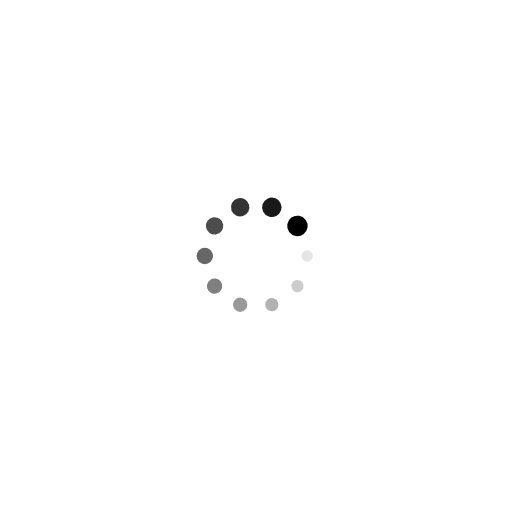
t = 0.00 s
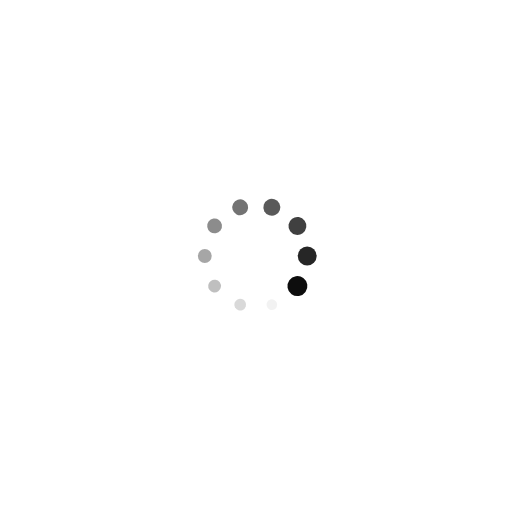
t = 0.25 s
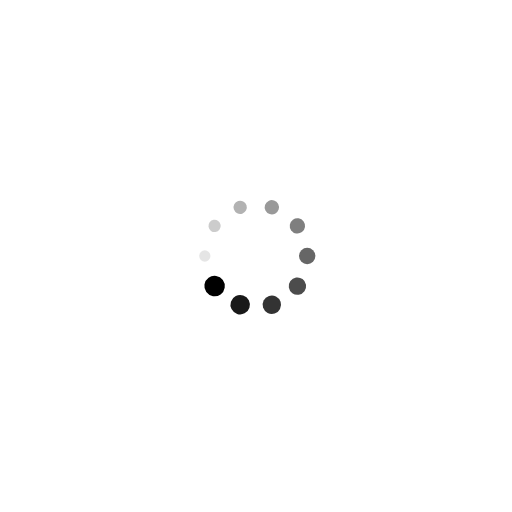
t = 0.50 s
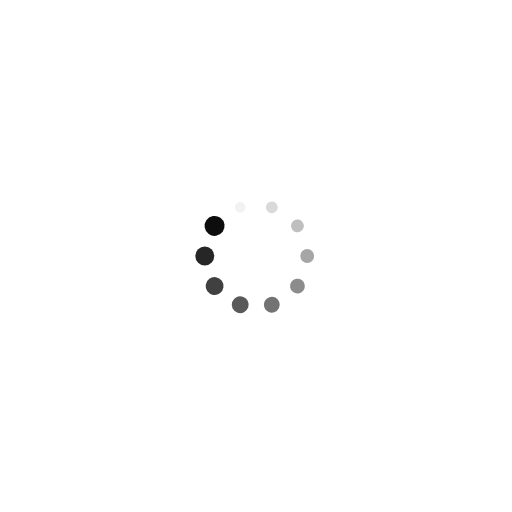
t = 0.75 s

The animated SVG that drew these frames (rendered in a browser with its animation timeline set to each time). Animation: 20 SMIL elements (animate=10,animateTransform=10); one cycle of 1.00 s, repeats indefinitely.

<?xml version="1.0" encoding="utf-8"?>
<svg xmlns="http://www.w3.org/2000/svg" xmlns:xlink="http://www.w3.org/1999/xlink" style="margin: auto; background: rgb(255, 255, 255); display: block; shape-rendering: auto;" width="400px" height="400px" viewBox="0 0 100 100" preserveAspectRatio="xMidYMid">
<g transform="translate(60,50)">
<g transform="rotate(0)">
<circle cx="0" cy="0" r="1" fill="#000000" fill-opacity="1" transform="scale(1.80183 1.80183)">
  <animateTransform attributeName="transform" type="scale" begin="-0.9s" values="2 2;1 1" keyTimes="0;1" dur="1s" repeatCount="indefinite"></animateTransform>
  <animate attributeName="fill-opacity" keyTimes="0;1" dur="1s" repeatCount="indefinite" values="1;0" begin="-0.9s"></animate>
</circle>
</g>
</g><g transform="translate(58.09016994374947,55.877852522924734)">
<g transform="rotate(36)">
<circle cx="0" cy="0" r="1" fill="#000000" fill-opacity="0.9" transform="scale(1.90182 1.90182)">
  <animateTransform attributeName="transform" type="scale" begin="-0.8s" values="2 2;1 1" keyTimes="0;1" dur="1s" repeatCount="indefinite"></animateTransform>
  <animate attributeName="fill-opacity" keyTimes="0;1" dur="1s" repeatCount="indefinite" values="1;0" begin="-0.8s"></animate>
</circle>
</g>
</g><g transform="translate(53.09016994374947,59.510565162951536)">
<g transform="rotate(72)">
<circle cx="0" cy="0" r="1" fill="#000000" fill-opacity="0.8" transform="scale(1.00182 1.00182)">
  <animateTransform attributeName="transform" type="scale" begin="-0.7s" values="2 2;1 1" keyTimes="0;1" dur="1s" repeatCount="indefinite"></animateTransform>
  <animate attributeName="fill-opacity" keyTimes="0;1" dur="1s" repeatCount="indefinite" values="1;0" begin="-0.7s"></animate>
</circle>
</g>
</g><g transform="translate(46.90983005625053,59.510565162951536)">
<g transform="rotate(108)">
<circle cx="0" cy="0" r="1" fill="#000000" fill-opacity="0.7" transform="scale(1.10182 1.10182)">
  <animateTransform attributeName="transform" type="scale" begin="-0.6s" values="2 2;1 1" keyTimes="0;1" dur="1s" repeatCount="indefinite"></animateTransform>
  <animate attributeName="fill-opacity" keyTimes="0;1" dur="1s" repeatCount="indefinite" values="1;0" begin="-0.6s"></animate>
</circle>
</g>
</g><g transform="translate(41.90983005625053,55.877852522924734)">
<g transform="rotate(144)">
<circle cx="0" cy="0" r="1" fill="#000000" fill-opacity="0.6" transform="scale(1.20183 1.20183)">
  <animateTransform attributeName="transform" type="scale" begin="-0.5s" values="2 2;1 1" keyTimes="0;1" dur="1s" repeatCount="indefinite"></animateTransform>
  <animate attributeName="fill-opacity" keyTimes="0;1" dur="1s" repeatCount="indefinite" values="1;0" begin="-0.5s"></animate>
</circle>
</g>
</g><g transform="translate(40,50)">
<g transform="rotate(180)">
<circle cx="0" cy="0" r="1" fill="#000000" fill-opacity="0.5" transform="scale(1.30183 1.30183)">
  <animateTransform attributeName="transform" type="scale" begin="-0.4s" values="2 2;1 1" keyTimes="0;1" dur="1s" repeatCount="indefinite"></animateTransform>
  <animate attributeName="fill-opacity" keyTimes="0;1" dur="1s" repeatCount="indefinite" values="1;0" begin="-0.4s"></animate>
</circle>
</g>
</g><g transform="translate(41.90983005625053,44.12214747707527)">
<g transform="rotate(216)">
<circle cx="0" cy="0" r="1" fill="#000000" fill-opacity="0.4" transform="scale(1.40182 1.40182)">
  <animateTransform attributeName="transform" type="scale" begin="-0.3s" values="2 2;1 1" keyTimes="0;1" dur="1s" repeatCount="indefinite"></animateTransform>
  <animate attributeName="fill-opacity" keyTimes="0;1" dur="1s" repeatCount="indefinite" values="1;0" begin="-0.3s"></animate>
</circle>
</g>
</g><g transform="translate(46.90983005625053,40.489434837048464)">
<g transform="rotate(252)">
<circle cx="0" cy="0" r="1" fill="#000000" fill-opacity="0.3" transform="scale(1.50182 1.50182)">
  <animateTransform attributeName="transform" type="scale" begin="-0.2s" values="2 2;1 1" keyTimes="0;1" dur="1s" repeatCount="indefinite"></animateTransform>
  <animate attributeName="fill-opacity" keyTimes="0;1" dur="1s" repeatCount="indefinite" values="1;0" begin="-0.2s"></animate>
</circle>
</g>
</g><g transform="translate(53.09016994374947,40.489434837048464)">
<g transform="rotate(288)">
<circle cx="0" cy="0" r="1" fill="#000000" fill-opacity="0.2" transform="scale(1.60182 1.60182)">
  <animateTransform attributeName="transform" type="scale" begin="-0.1s" values="2 2;1 1" keyTimes="0;1" dur="1s" repeatCount="indefinite"></animateTransform>
  <animate attributeName="fill-opacity" keyTimes="0;1" dur="1s" repeatCount="indefinite" values="1;0" begin="-0.1s"></animate>
</circle>
</g>
</g><g transform="translate(58.09016994374947,44.122147477075266)">
<g transform="rotate(324)">
<circle cx="0" cy="0" r="1" fill="#000000" fill-opacity="0.1" transform="scale(1.70183 1.70183)">
  <animateTransform attributeName="transform" type="scale" begin="0s" values="2 2;1 1" keyTimes="0;1" dur="1s" repeatCount="indefinite"></animateTransform>
  <animate attributeName="fill-opacity" keyTimes="0;1" dur="1s" repeatCount="indefinite" values="1;0" begin="0s"></animate>
</circle>
</g>
</g>
<!-- [ldio] generated by https://loading.io/ --></svg>
